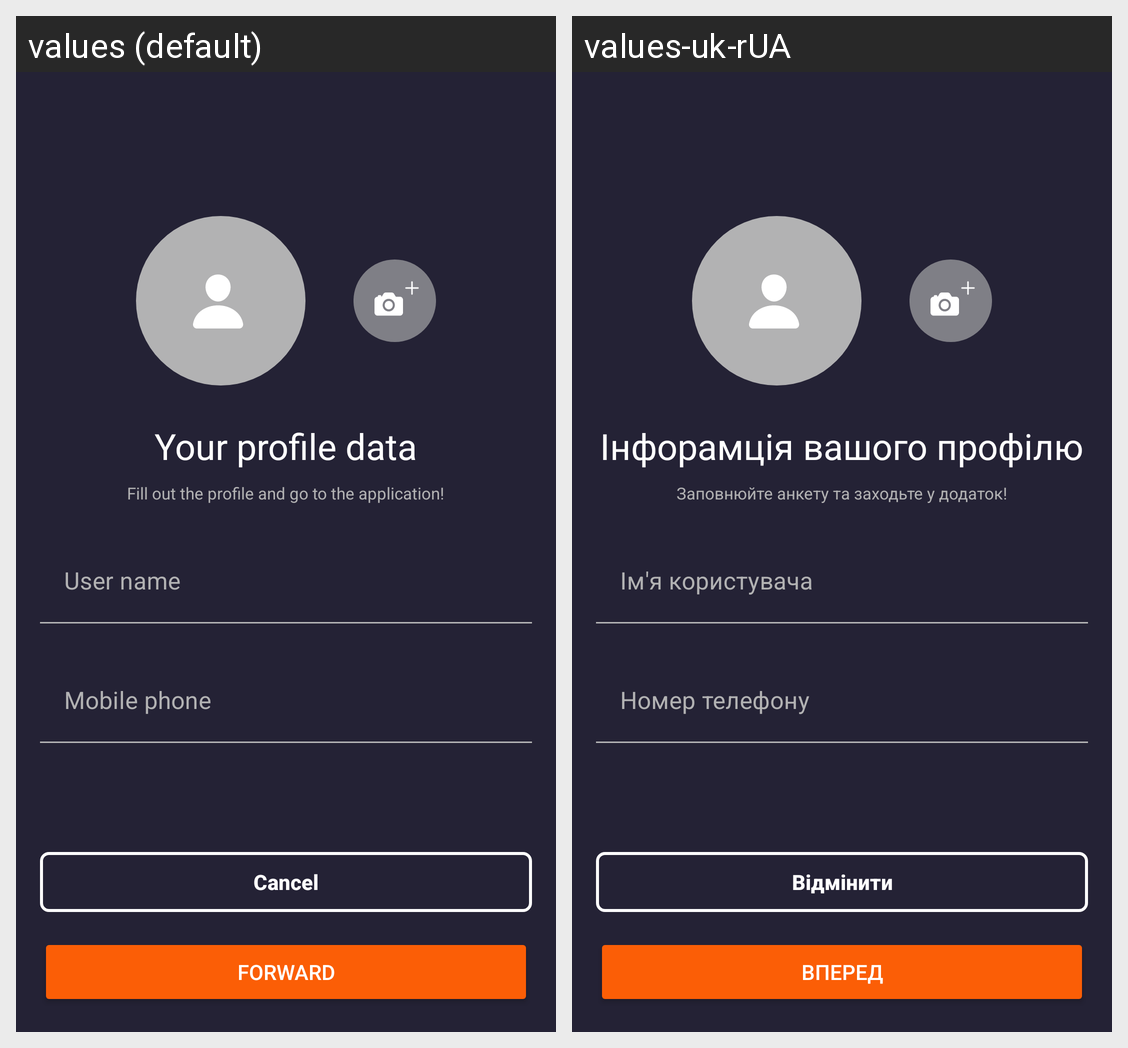

The Android screen above is rendered under two locales of the same app. Produce the string resources it draws, with the default and per-locale values.
Android screen res/layout/fragment_sign_up_extended.xml rendered under 2 locales, left to right: values (default), values-uk-rUA. Device: Nexus 5 (rendered at 1080×1920; each locale shown at half size, 540×960, under a caption strip naming it); theme Theme.Level5.
Strings drawn on this screen, with the default value and each locale's value (text and hints the layout hard-codes, and strings that could not be matched under every locale, appear in the picture but are not listed):

your_profile_data
  values: Your profile data
  values-uk-rUA: Інфорамція вашого профілю

fill_out_the_profile_and_go_to_the_application
  values: Fill out the profile and go to the application!
  values-uk-rUA: Заповнюйте анкету та заходьте у додаток!

sign_up_extended_user_name
  values: User name
  values-uk-rUA: Ім'я користувача

sign_up_extended_mobile_phone
  values: Mobile phone
  values-uk-rUA: Номер телефону

cancel
  values: Cancel
  values-uk-rUA: Відмінити

sign_in_extended_forward
  values: Forward
  values-uk-rUA: Вперед
